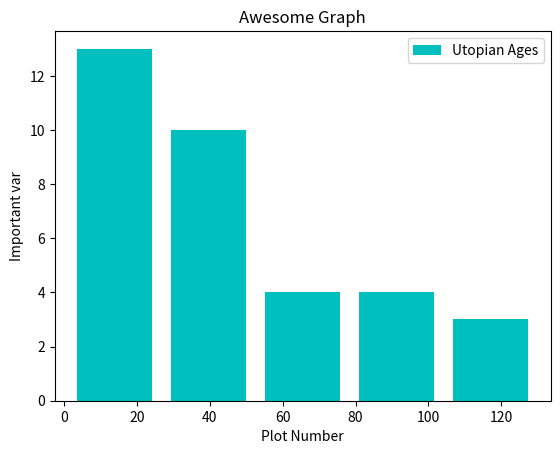

Here is the Python script that generated this plot:
#!/usr/bin/python

import matplotlib.pyplot as plt

def main():

	pop = [100, 20, 130, 95, 56, 46, 35, 24, 19, 103, 105, 67, 35, 34, 36, 75, 68, 94, 35, 24, 25, 26, 25, 27, 14, 9, 1, 23, 45, 36, 6, 7 ,43, 105]

	#plt.plot(x, y, label = 'FirstLine')
	#plt.plot(x2, y2, label = 'SecondLine')
	#plt.bar(x, y, label='bar1', color = 'g')
	#plt.bar(x2, y2, label='bar2', color = 'c')
	plt.hist(pop, bins=5, histtype = 'bar', color = 'c', rwidth = 0.8, label = 'Utopian Ages')
	plt.xlabel('Plot Number')
	plt.ylabel('Important var')
	plt.title('Awesome Graph')
	plt.legend()
	plt.show()

if __name__ == '__main__':
	main()